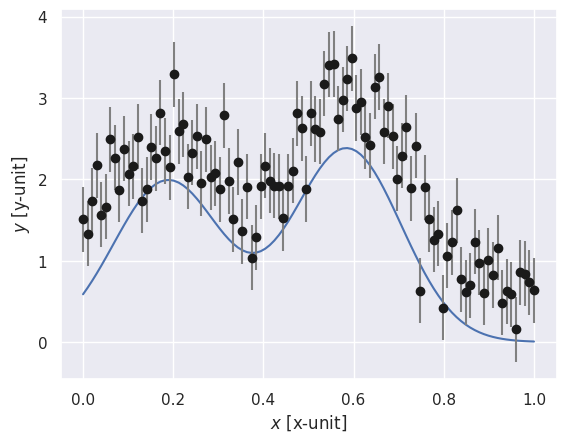

The matplotlib source for this figure: (Note: this script raises an exception after producing the figure.)
import numpy as np
import matplotlib.pyplot as plt
import scipy.stats, scipy

import seaborn as sns
sns.set() # set default plot styles

%matplotlib inline

W = 0.12 # The width of the spectral lines
sigma_exp = 0.4 # Variance of IID experimental errors 

# Fixed prior ranges (Don't change these)
xmin=0; xmax=1;
Amin=0; Amax=1;
Bmax=1.;

np.random.seed(3) # For reproducibility

M = 2 # Number of lines

A0 = 10**np.random.uniform(low=-.5, high=0, size=M) # Amplitudes of the spectral lines

X0 = np.ones(M)*np.random.uniform(low=.1, high=.4, size=1) # Position of the spectral lines

# special treatment to place the lines close together
for i in np.arange(1,M):
    X0[i] += np.random.normal(loc=.3,scale=.1)
    X0[i] = min(0.95,X0[i])
    X0[i] = max(0.05,X0[i])

B = np.random.uniform(0.05, 0.8) # A constant background signal

print("True values:   Peak amplitude     Peak position")
print("-----------    --------------     -------------")
for iM in range(M):
    print(f"     peak #{iM}             {A0[iM]:.2f}              {X0[iM]:.2f}  ")
print(f" Background:             {B:.2f}")

def f(x,x0,w):
    '''Simple Gaussian line shape. Position x0, width w.'''
    return np.exp(- (x-x0)**2 / (2 * w**2)) / np.sqrt(2*np.pi*w**2)

def G(x,amplitudes,positions,width=W):
    '''Ideal spectrum composed of N spectral lines with input amplitudes 
    and positions (arrays of length N), and a single, fixed width.'''
    ideal = np.zeros_like(x)
    for a,x0 in zip(amplitudes,positions):
        ideal += a * f(x,x0,width)
    return ideal

x=np.linspace(xmin,xmax,100)
plt.plot(x,G(x,A0,X0,W))
plt.xlabel('$x$ [x-unit]')
plt.ylabel('$y$ [y-unit]');

print(f'Natural width of spectral lines:                W = {W}')
print(f'Variance for IID normal exp errors:             s = {sigma_exp}')
print(f'Relevant range in position space:    [xmin, xmax] = [{xmin:.1f}, {xmax:.1f}]')
print(f'Relevant range for peak amplitudes:  [Amin, Amax] = [{Amin:.1f}, {Amax:.1f}]')

# Generate experimental data
np.random.seed(42) # For reproducibility
Ndata = 100 # Number of data points
xk = np.linspace(xmin,xmax,Ndata)
sk=np.ones_like(xk)*sigma_exp # We assume that the variance is the same for all k
ek = np.random.normal(loc=0.0, scale=sigma_exp, size=Ndata)
Dk = G(xk,A0,X0,W) + B + ek
# Data saved in a file (but also printed below)
data = [xk,Dk,sk]

plt.errorbar(xk,Dk,yerr=sk,fmt='ok',ecolor='gray')
plt.xlabel('$x$ [x-unit]')
plt.ylabel('$y$ [y-unit]');

# Fill this in!

import pymultinest

# number of lines
M=2
# number of dimensions our problem has
n_params = 2*M + 1

def prior(cube, ndim, nparams):
    '''Prior should transform the unit cube into the parameter cube. 
    We have a uniform prior [0,1] in all dimensions.'''
    pass

def loglike(cube, ndim, nparams):
    '''Log likelihood in PyMultinest format. Uses the (hyper)cube object from the prior.'''
    background  = cube[-1]
    amplitudes=[cube[i] for i in np.arange(0, ndim-1,2)]
    positions=[cube[i] for i in np.arange(1, ndim-1,2)]
    ymodel = G(data[0],amplitudes,positions) + background 
    loglikelihood = (-0.5 * ((ymodel - data[1]) / sigma_exp)**2).sum()
    return loglikelihood

# run MultiNest
base='pm_out_'
prefix = f"{base}case_M{M}"
pymultinest.run(loglike, prior, n_params, outputfiles_basename=prefix, resume = False, \
                verbose = True, evidence_tolerance=1.0, sampling_efficiency=0.8, max_iter=1000)

# Run the PyMultinest analyzer.
a = pymultinest.Analyzer(outputfiles_basename=prefix, n_params = n_params)
# get the best fit (highest likelihood) point
bestfit_params = a.get_best_fit()

a_lnZ = a.get_stats()['global evidence']
print('************************')
print('MAIN RESULT: Evidence Z ')
print('************************')
print(f'  log Z for model with {M} lines = {a_lnZ / np.log(10):.1f}')

